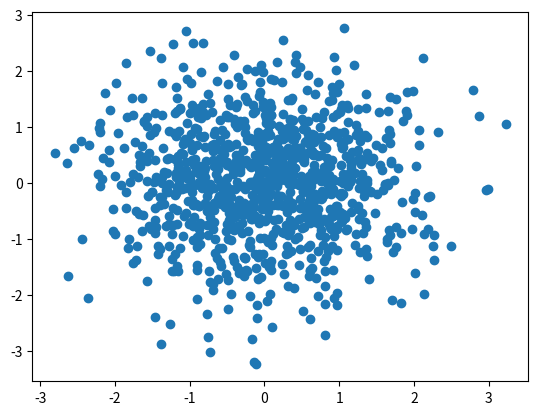

This chart was generated by the following Python code:
import matplotlib.pyplot as plt
import numpy as np

x = np.random.randn(1000)
y = np.random.randn(1000)

fig, ax = plt.subplots()
ax.scatter(x, y)
fig